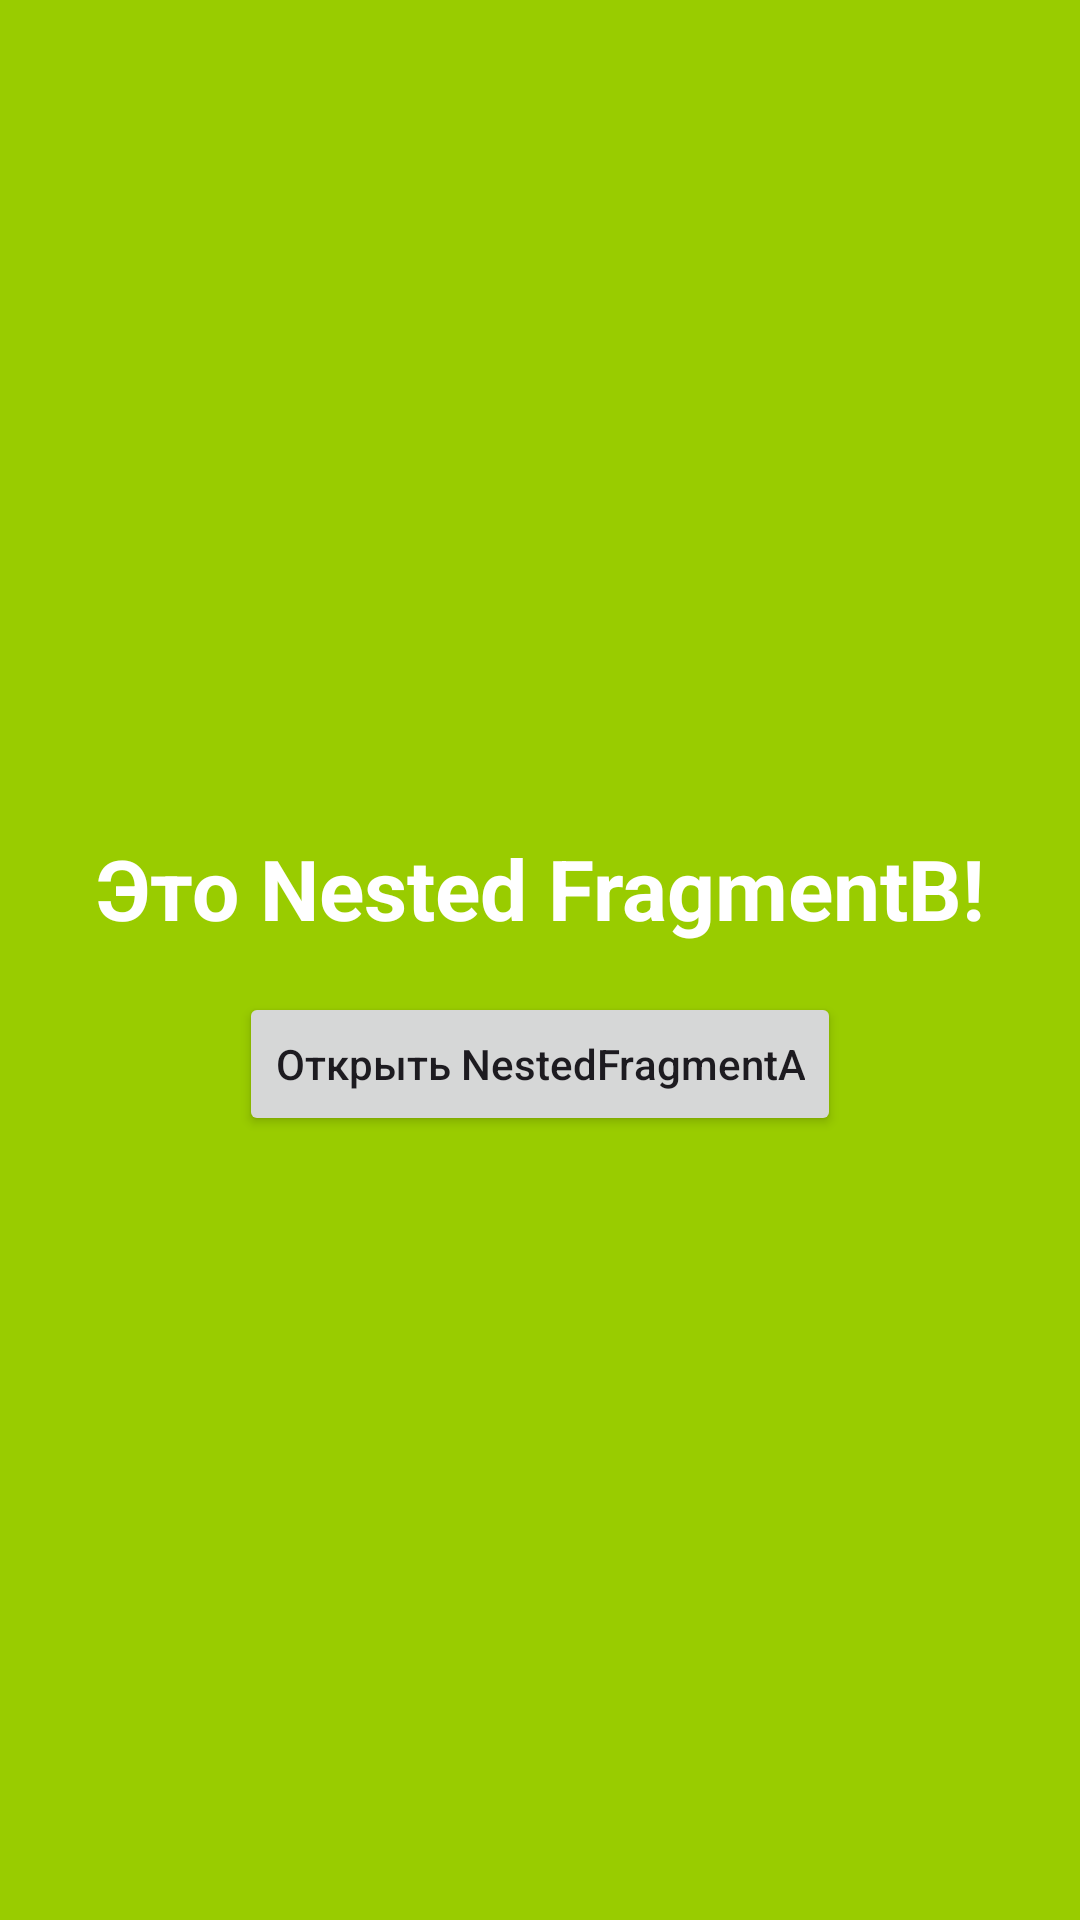

The Android layout XML behind this screen, and the referenced resources:
<!-- AndroidManifest.xml: application theme Theme.Pet_project_fragment -->
<!-- res/layout/fragment_b_nested.xml -->
<LinearLayout xmlns:android="http://schemas.android.com/apk/res/android"
    xmlns:tools="http://schemas.android.com/tools"
    android:orientation="vertical"
    android:background="@android:color/holo_green_light"
    android:layout_width="match_parent"
    android:gravity="center"
    android:layout_height="match_parent"
    tools:context=".NestedFragmentB">

    <TextView
        android:id="@+id/song_text"
        style="@style/InfoText"
        android:text="Это Nested FragmentB!"/>

    <Button
        android:id="@+id/button"
        android:layout_width="wrap_content"
        android:text="Открыть NestedFragmentA"
        android:textAllCaps="false"
        android:layout_height="wrap_content"/>

</LinearLayout>
<!-- resources referenced by this layout -->
<resources>
  <style name="InfoText">
          <item name="android:layout_width">match_parent</item>
          <item name="android:layout_height">wrap_content</item>
          <item name="android:textStyle">bold</item>
          <item name="android:textSize">28sp</item>
          <item name="android:textColor">@color/white</item>
          <item name="android:gravity">center</item>
          <item name="android:padding">16dp</item>
      </style>
  <style name="Theme.Pet_project_fragment" parent="Base.Theme.Pet_project_fragment" />
  <style name="Base.Theme.Pet_project_fragment" parent="Theme.Material3.DayNight.NoActionBar">
          
          
      </style>
  <!-- not gathered from this repository: default colours our renderer supplied (Android Studio template values) -->
  <color name="white">#FFFFFFFF</color>
</resources>
